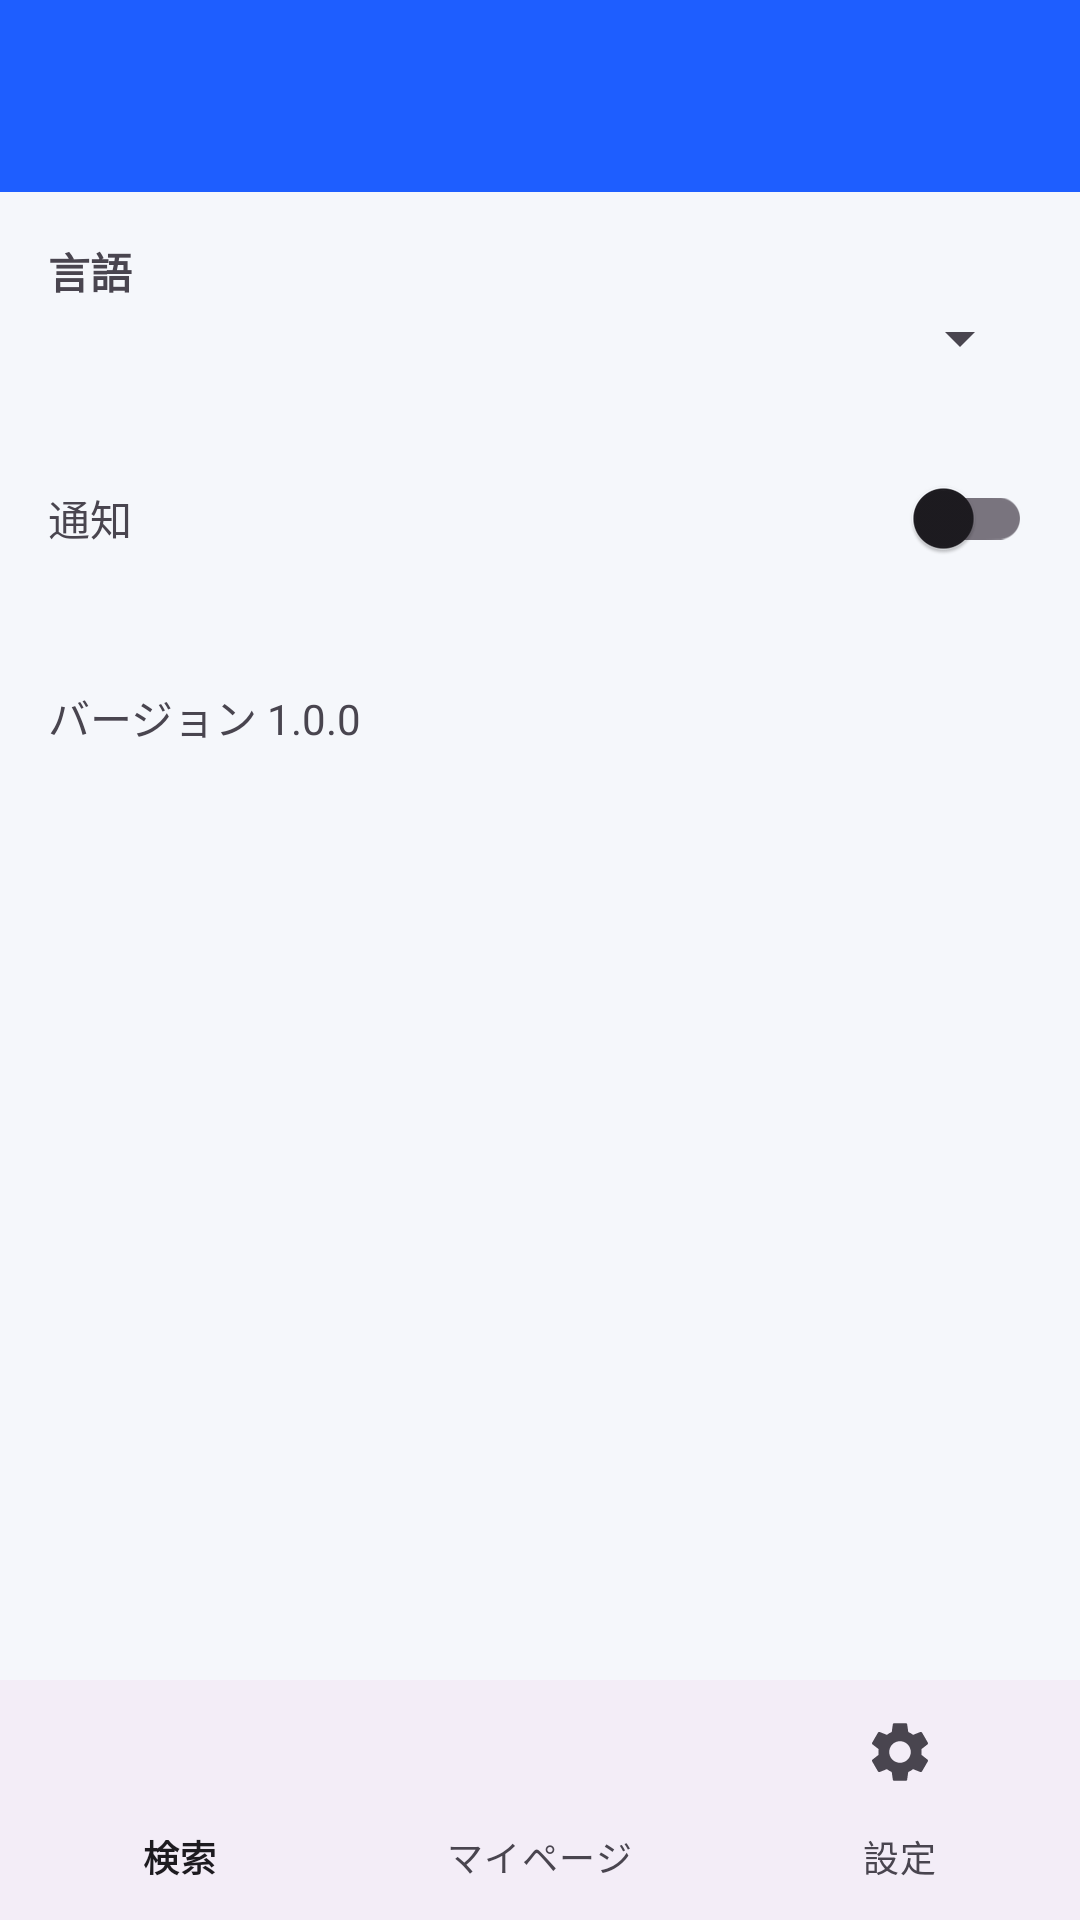

The Android layout XML behind this screen, and the referenced resources:
<!-- AndroidManifest.xml: application theme Theme.SkyBook -->
<!-- res/layout/activity_settings.xml -->
<?xml version="1.0" encoding="utf-8"?>
<LinearLayout xmlns:android="http://schemas.android.com/apk/res/android"
    xmlns:app="http://schemas.android.com/apk/res-auto"
    android:layout_width="match_parent"
    android:layout_height="match_parent"
    android:orientation="vertical">

    <com.google.android.material.appbar.MaterialToolbar
        android:id="@+id/settings_toolbar"
        android:layout_width="match_parent"
        android:layout_height="?attr/actionBarSize"
        android:background="?attr/colorPrimary"
        android:title="設定"
        android:contentDescription="設定"
        app:titleTextColor="?attr/colorOnPrimary" />

    <LinearLayout
        android:layout_width="match_parent"
        android:layout_height="0dp"
        android:layout_weight="1"
        android:orientation="vertical"
        android:padding="16dp">

        <TextView
            android:layout_width="wrap_content"
            android:layout_height="wrap_content"
            android:text="言語"
            android:textStyle="bold" />

        <Spinner
            android:id="@+id/settings_language"
            android:layout_width="match_parent"
            android:layout_height="wrap_content"
            android:contentDescription="settings_language" />

        <LinearLayout
            android:layout_width="match_parent"
            android:layout_height="wrap_content"
            android:gravity="center_vertical"
            android:orientation="horizontal"
            android:paddingTop="24dp">

            <TextView
                android:layout_width="0dp"
                android:layout_height="wrap_content"
                android:layout_weight="1"
                android:text="通知" />

            <com.google.android.material.switchmaterial.SwitchMaterial
                android:id="@+id/settings_notify"
                android:layout_width="wrap_content"
                android:layout_height="wrap_content"
                android:contentDescription="settings_notify" />

        </LinearLayout>

        <TextView
            android:id="@+id/settings_version"
            android:layout_width="wrap_content"
            android:layout_height="wrap_content"
            android:clickable="true"
            android:focusable="true"
            android:paddingTop="32dp"
            android:text="バージョン 1.0.0"
            android:contentDescription="settings_version" />

        <com.google.android.material.button.MaterialButton
            android:id="@+id/settings_debug_link"
            android:layout_width="wrap_content"
            android:layout_height="wrap_content"
            android:paddingTop="16dp"
            android:text="デバッグメニュー"
            android:contentDescription="settings_debug_link"
            android:visibility="gone" />

    </LinearLayout>

    <com.google.android.material.bottomnavigation.BottomNavigationView
        android:id="@+id/bottom_nav"
        android:layout_width="match_parent"
        android:layout_height="wrap_content"
        app:menu="@menu/bottom_nav" />

</LinearLayout>
<!-- resources referenced by this layout -->
<resources>
  <style name="Theme.SkyBook" parent="Theme.Material3.DayNight.NoActionBar">
          <item name="colorPrimary">@color/skybook_primary</item>
          <item name="colorPrimaryVariant">@color/skybook_primary_dark</item>
          <item name="android:windowBackground">@color/skybook_bg</item>
      </style>
  <color name="skybook_primary">#1E5EFF</color>
  <color name="skybook_primary_dark">#1440B8</color>
  <color name="skybook_bg">#F5F7FB</color>
</resources>
